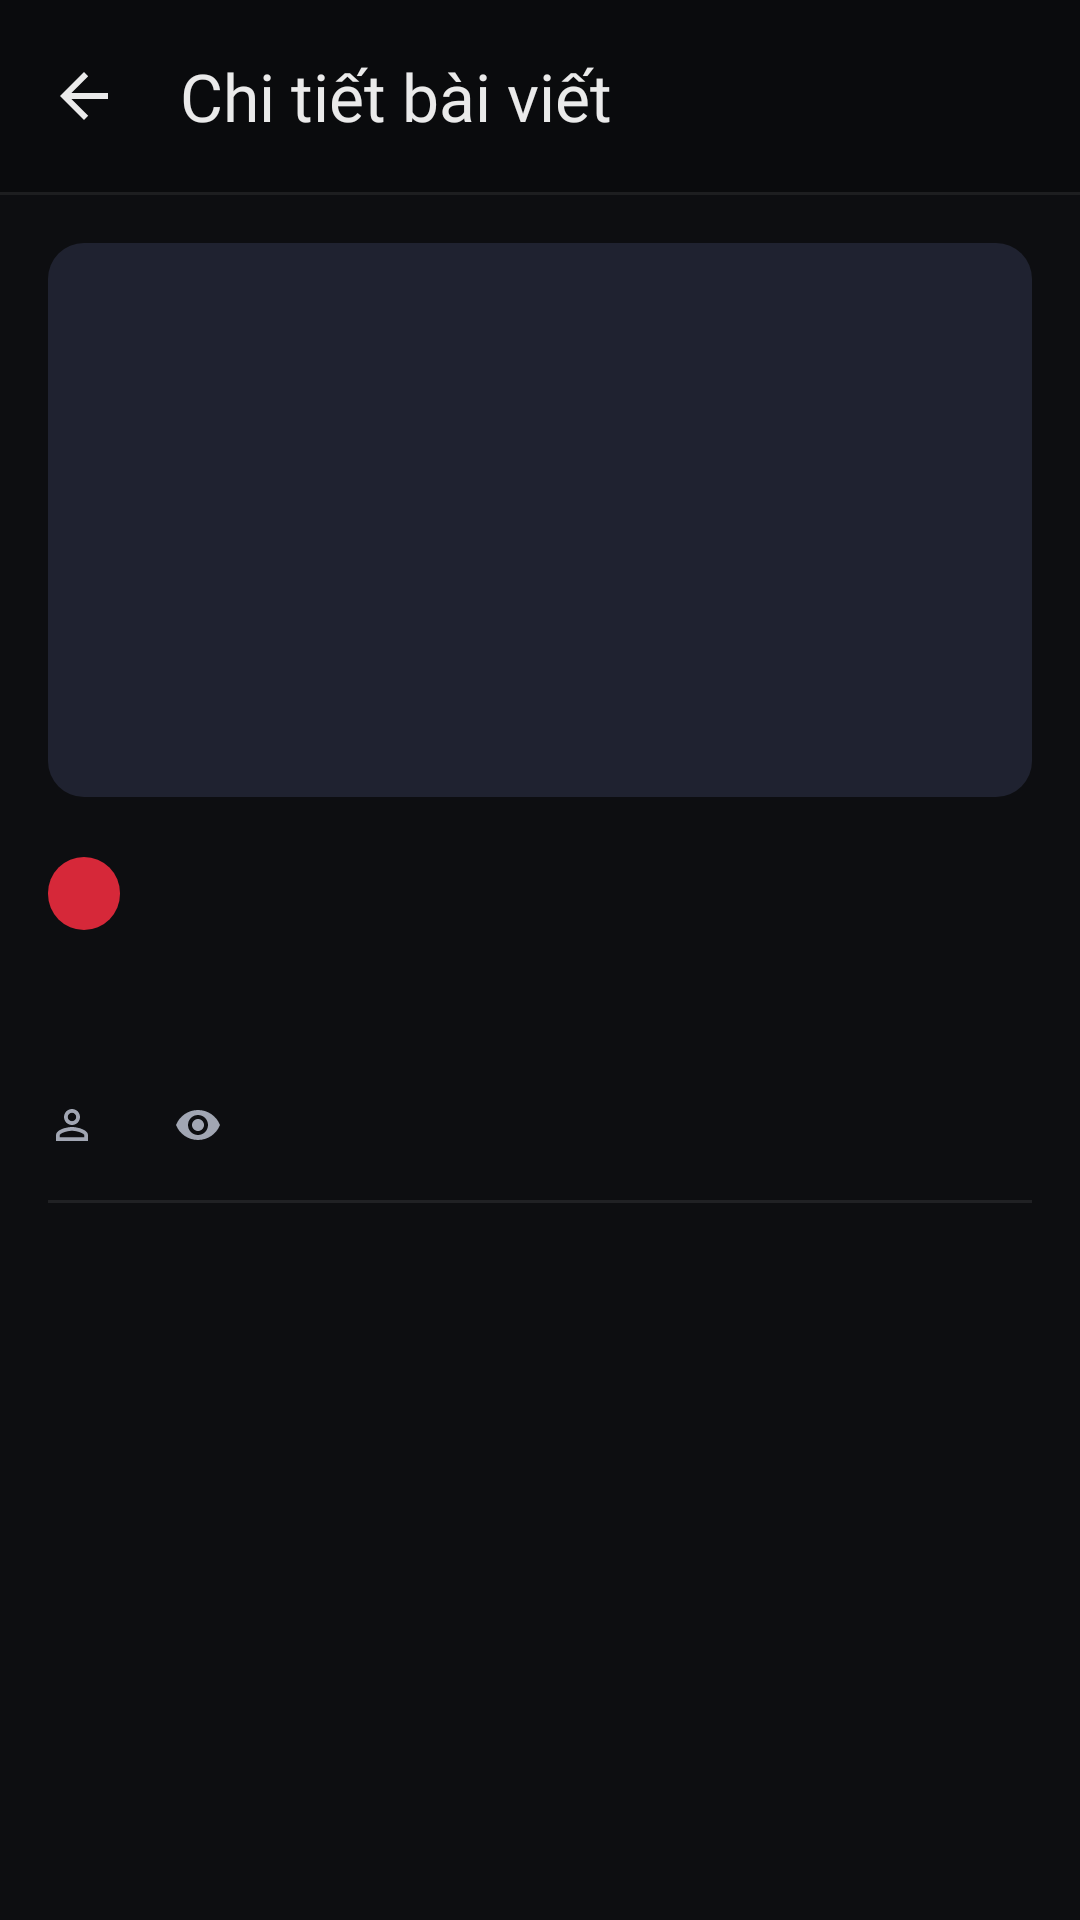

This screen was rendered from an Android layout file. Write that file and the resources it references.
<!-- AndroidManifest.xml: application theme Theme.FireBase_Example -->
<!-- res/layout/activity_article_detail.xml -->
<?xml version="1.0" encoding="utf-8"?>
<androidx.coordinatorlayout.widget.CoordinatorLayout xmlns:android="http://schemas.android.com/apk/res/android"
  xmlns:app="http://schemas.android.com/apk/res-auto"
  xmlns:tools="http://schemas.android.com/tools"
  android:id="@+id/main"
  android:layout_width="match_parent"
  android:layout_height="match_parent"
  android:background="@color/bg_dark"
  tools:context=".ArticleDetailActivity">

  <com.google.android.material.appbar.AppBarLayout
    android:id="@+id/app_bar"
    android:layout_width="match_parent"
    android:layout_height="wrap_content"
    android:background="@color/bg_nav"
    app:liftOnScroll="false">

    <com.google.android.material.appbar.MaterialToolbar
      android:id="@+id/toolbar"
      style="@style/Widget.App.Toolbar"
      android:layout_width="match_parent"
      android:layout_height="?attr/actionBarSize"
      app:navigationContentDescription="@string/navigate_back"
      app:navigationIcon="?attr/homeAsUpIndicator"
      app:title="@string/detail_title" />

    <View
      android:layout_width="match_parent"
      android:layout_height="1dp"
      android:background="@color/border" />
  </com.google.android.material.appbar.AppBarLayout>

  <androidx.core.widget.NestedScrollView
    android:id="@+id/detail_scroll"
    android:layout_width="match_parent"
    android:layout_height="match_parent"
    android:clipToPadding="false"
    app:layout_behavior="@string/appbar_scrolling_view_behavior">

    <androidx.constraintlayout.widget.ConstraintLayout
      android:layout_width="match_parent"
      android:layout_height="wrap_content"
      android:paddingStart="16dp"
      android:paddingTop="16dp"
      android:paddingEnd="16dp"
      android:paddingBottom="32dp">

      
      <com.google.android.material.imageview.ShapeableImageView
        android:id="@+id/img_detail"
        android:layout_width="0dp"
        android:layout_height="0dp"
        android:background="@color/bg_raised"
        android:scaleType="centerInside"
        app:layout_constraintDimensionRatio="16:9"
        app:layout_constraintEnd_toEndOf="parent"
        app:layout_constraintStart_toStartOf="parent"
        app:layout_constraintTop_toTopOf="parent"
        app:shapeAppearance="@style/ShapeAppearance.App.Control"
        tools:ignore="ContentDescription" />

      <TextView
        android:id="@+id/txt_detail_id"
        style="@style/Widget.App.Chip"
        android:layout_width="wrap_content"
        android:layout_height="wrap_content"
        android:layout_marginTop="20dp"
        app:layout_constraintStart_toStartOf="parent"
        app:layout_constraintTop_toBottomOf="@id/img_detail"
        tools:text="#001" />

      <TextView
        android:id="@+id/txt_detail_title"
        android:layout_width="0dp"
        android:layout_height="wrap_content"
        android:layout_marginTop="12dp"
        android:textAppearance="@style/TextAppearance.App.DetailTitle"
        app:layout_constraintEnd_toEndOf="parent"
        app:layout_constraintStart_toStartOf="parent"
        app:layout_constraintTop_toBottomOf="@id/txt_detail_id"
        tools:text="Pragmata - Game hành động Sci-Fi mới nhất của Capcom" />

      
      <TextView
        android:id="@+id/txt_detail_author"
        style="@style/Widget.App.Meta"
        android:layout_width="wrap_content"
        android:layout_height="wrap_content"
        android:layout_marginTop="12dp"
        app:drawableStartCompat="@drawable/ic_person"
        app:layout_constrainedWidth="true"
        app:layout_constraintEnd_toStartOf="@id/txt_detail_views"
        app:layout_constraintHorizontal_bias="0"
        app:layout_constraintHorizontal_chainStyle="packed"
        app:layout_constraintStart_toStartOf="parent"
        app:layout_constraintTop_toBottomOf="@id/txt_detail_title"
        tools:text="Admin GNews" />

      <TextView
        android:id="@+id/txt_detail_views"
        style="@style/Widget.App.Meta"
        android:layout_width="wrap_content"
        android:layout_height="wrap_content"
        android:layout_marginStart="20dp"
        app:drawableStartCompat="@drawable/ic_visibility"
        app:layout_constraintBaseline_toBaselineOf="@id/txt_detail_author"
        app:layout_constraintEnd_toEndOf="parent"
        app:layout_constraintStart_toEndOf="@id/txt_detail_author"
        tools:text="52 lượt xem" />

      <View
        android:id="@+id/detail_divider"
        android:layout_width="0dp"
        android:layout_height="1dp"
        android:layout_marginTop="16dp"
        android:background="@color/border"
        app:layout_constraintEnd_toEndOf="parent"
        app:layout_constraintStart_toStartOf="parent"
        app:layout_constraintTop_toBottomOf="@id/txt_detail_author" />

      <TextView
        android:id="@+id/txt_detail_description"
        android:layout_width="0dp"
        android:layout_height="wrap_content"
        android:layout_marginTop="16dp"
        android:lineSpacingMultiplier="1.4"
        android:textAppearance="?attr/textAppearanceBodyLarge"
        android:textColor="@color/text_primary"
        android:textIsSelectable="true"
        app:layout_constraintEnd_toEndOf="parent"
        app:layout_constraintStart_toStartOf="parent"
        app:layout_constraintTop_toBottomOf="@id/detail_divider"
        tools:text="Pragmata là một game hành động thế giới mở độc đáo được phát triển bởi Capcom." />
    </androidx.constraintlayout.widget.ConstraintLayout>
  </androidx.core.widget.NestedScrollView>
</androidx.coordinatorlayout.widget.CoordinatorLayout>
<!-- resources referenced by this layout -->
<resources>
  <color name="bg_dark">#0D0E11</color>
  <color name="bg_nav">#0A0B0D</color>
  <color name="bg_raised">#1F2230</color>
  <color name="border">#14FFFFFF</color>
  <color name="text_primary">#EAEAEA</color>
  <string name="detail_title">Chi tiết bài viết</string>
  <string name="navigate_back">Quay lại</string>
  <style name="ShapeAppearance.App.Control" parent="">
      <item name="cornerFamily">rounded</item>
      <item name="cornerSize">12dp</item>
    </style>
  <style name="TextAppearance.App.DetailTitle" parent="TextAppearance.Material3.HeadlineSmall">
      <item name="fontFamily">@font/exo_2_black</item>
      <item name="android:fontFamily">@font/exo_2_black</item>
      <item name="android:textSize">24sp</item>
      <item name="android:lineSpacingMultiplier">1.1</item>
      <item name="android:textColor">@color/text_primary</item>
    </style>
  <style name="Widget.App.Chip" parent="">
      <item name="android:background">@drawable/bg_chip</item>
      <item name="android:textAppearance">@style/TextAppearance.App.Chip</item>
      <item name="android:paddingStart">12dp</item>
      <item name="android:paddingEnd">12dp</item>
      <item name="android:paddingTop">4dp</item>
      <item name="android:paddingBottom">4dp</item>
    </style>
  <style name="Widget.App.Meta" parent="">
      <item name="android:textAppearance">@style/TextAppearance.App.Meta</item>
      <item name="android:drawablePadding">6dp</item>
      <item name="android:gravity">center_vertical</item>
      <item name="android:maxLines">1</item>
      <item name="android:ellipsize">end</item>
    </style>
  <style name="Widget.App.Toolbar" parent="Widget.Material3.Toolbar">
      <item name="android:background">@color/bg_nav</item>
      <item name="titleTextAppearance">@style/TextAppearance.App.Toolbar</item>
      <item name="subtitleTextAppearance">@style/TextAppearance.App.ToolbarSubtitle</item>
      <item name="titleTextColor">@color/text_primary</item>
      <item name="navigationIconTint">@color/text_primary</item>
    </style>
  <style name="Theme.FireBase_Example" parent="Base.Theme.FireBase_Example" />
  <color name="text_muted">#A1A6B3</color>
  <!-- drawable bg_chip (drawable) -->
  <?xml version="1.0" encoding="utf-8"?>
  <shape xmlns:android="http://schemas.android.com/apk/res/android"
    android:shape="rectangle">
    <solid android:color="@color/accent_fill" />
    <corners android:radius="999dp" />
  </shape>
  <style name="TextAppearance.App.Chip" parent="">
      <item name="fontFamily">@font/exo_2_bold</item>
      <item name="android:fontFamily">@font/exo_2_bold</item>
      <item name="android:textSize">12sp</item>
      <item name="android:textAllCaps">true</item>
      <item name="android:letterSpacing">0.06</item>
      <item name="android:textColor">@color/white</item>
    </style>
  <style name="TextAppearance.App.Meta" parent="TextAppearance.Material3.BodyMedium">
      <item name="android:textSize">13sp</item>
      <item name="android:textColor">@color/text_muted</item>
    </style>
  <style name="TextAppearance.App.Toolbar" parent="TextAppearance.Material3.TitleLarge">
      <item name="fontFamily">@font/exo_2_bold</item>
      <item name="android:fontFamily">@font/exo_2_bold</item>
    </style>
  <style name="TextAppearance.App.ToolbarSubtitle" parent="TextAppearance.Material3.BodySmall">
      <item name="android:textColor">@color/text_muted</item>
    </style>
  <color name="accent_fill">#D62839</color>
  <color name="white">#FFFFFFFF</color>
  <color name="accent_container">#7F1D1D</color>
  <color name="on_accent_container">#FEE2E2</color>
  <color name="warning">#F59E0B</color>
  <color name="bg_card">#161820</color>
  <color name="field_outline">#6E7385</color>
  <color name="accent_pressed">#C1121F</color>
  <color name="error">#EF4444</color>
</resources>
